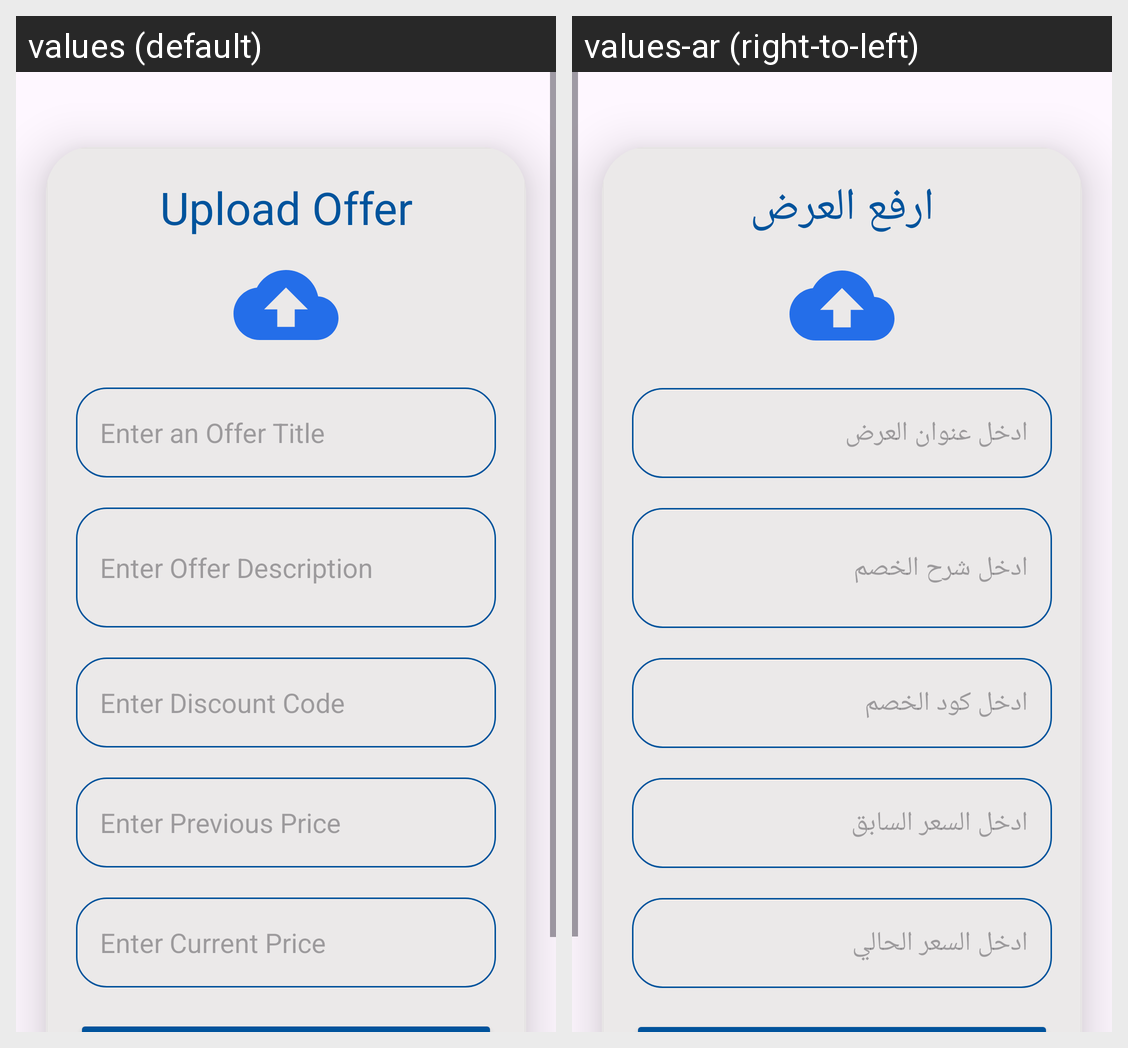

Locale-by-locale string values for the Android screen shown in this grid:
Android screen res/layout/activity_upload.xml rendered under 2 locales, left to right: values (default), values-ar (right-to-left). Device: Nexus 5 (rendered at 1080×1920; each locale shown at half size, 540×960, under a caption strip naming it); theme Theme.OffersCompanys.
Strings drawn on this screen, with the default value and each locale's value (text and hints the layout hard-codes, and strings that could not be matched under every locale, appear in the picture but are not listed):

UploadOffer
  values: Upload Offer
  values-ar: ارفع العرض

Enteranoffertitle
  values: Enter an Offer Title
  values-ar: ادخل عنوان العرض

EnterOfferDescription
  values: Enter Offer Description
  values-ar: ادخل شرح الخصم

EnterDiscountCode
  values: Enter Discount Code
  values-ar: ادخل كود الخصم

EnterPreviousPrice
  values: Enter Previous Price
  values-ar: ادخل السعر السابق

EnterCurrentPrice
  values: Enter Current Price
  values-ar: ادخل السعر الحالي
